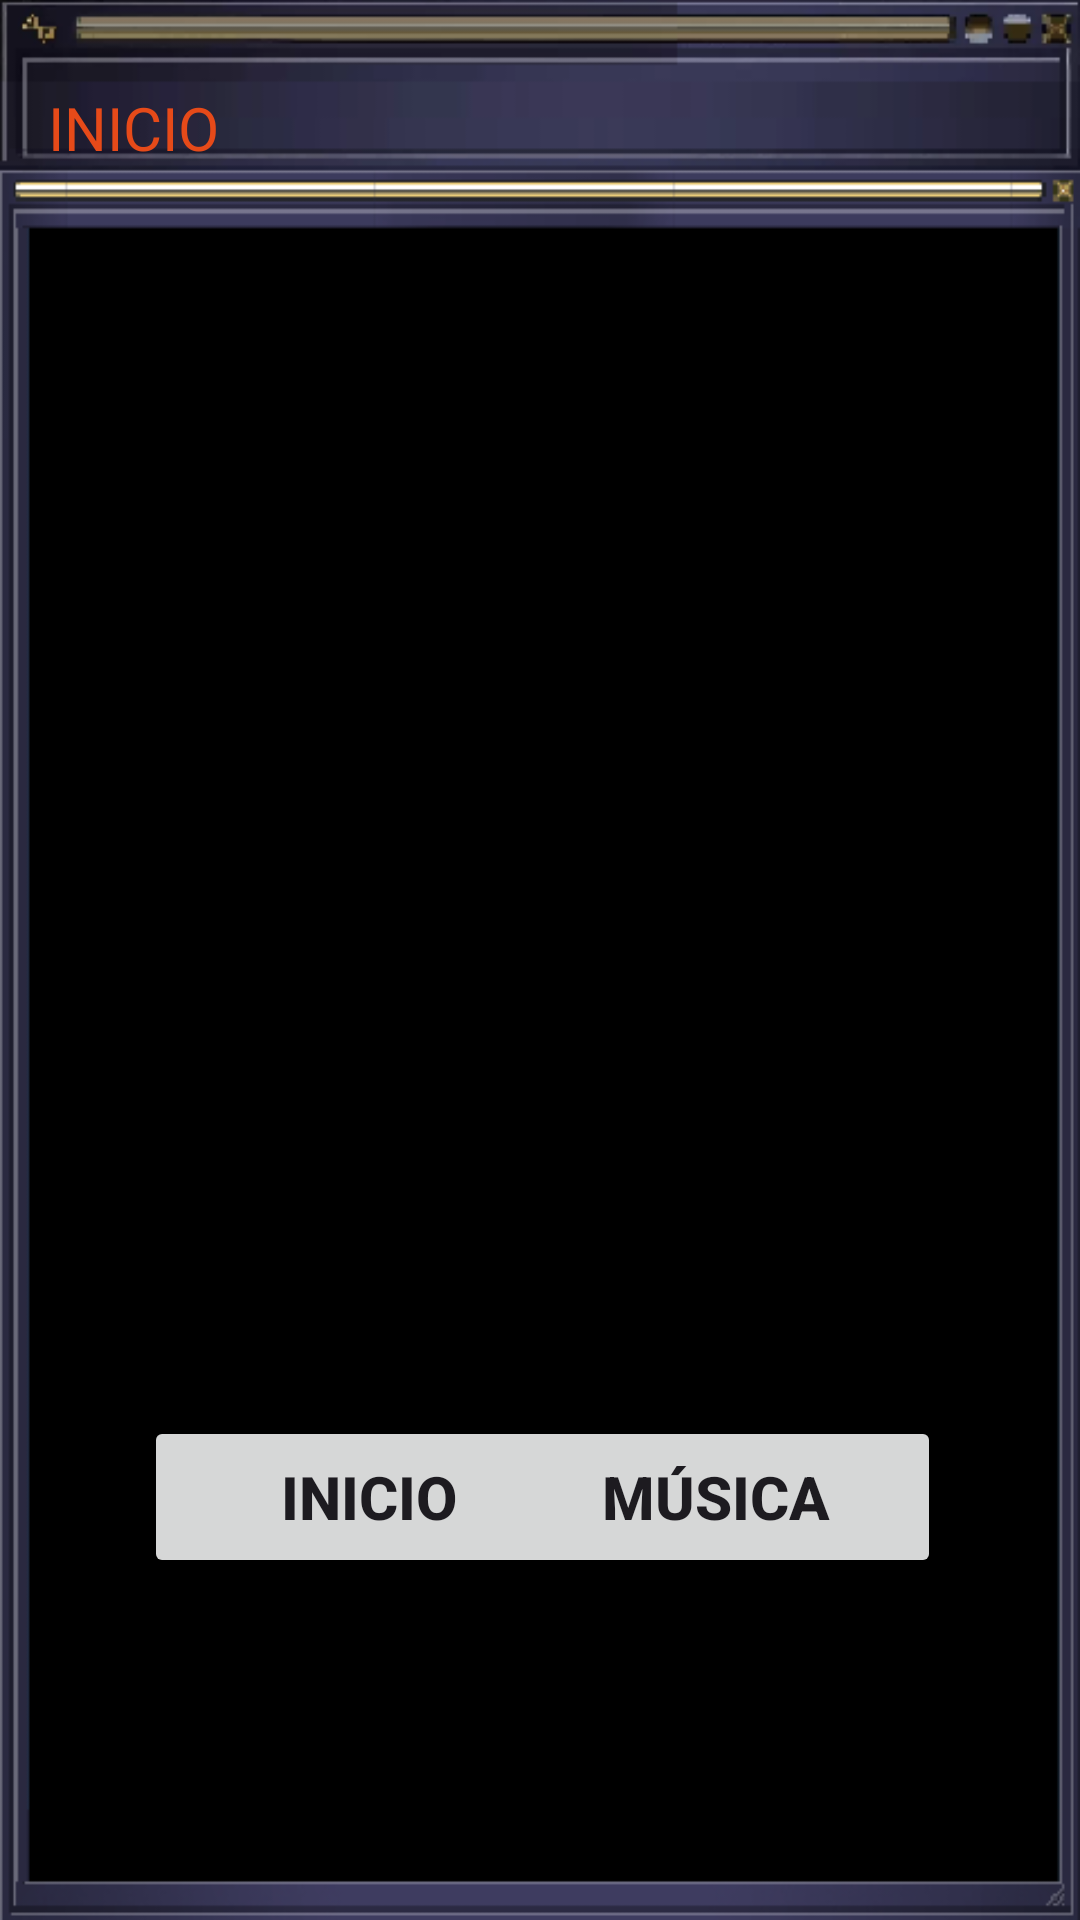

Write the Android layout XML for this screen, with the resource values it uses.
<!-- AndroidManifest.xml: application theme Theme.PracticoMaquina2 -->
<!-- res/layout/activity_informacion.xml -->
<?xml version="1.0" encoding="utf-8"?>
<androidx.constraintlayout.widget.ConstraintLayout xmlns:android="http://schemas.android.com/apk/res/android"
    xmlns:app="http://schemas.android.com/apk/res-auto"
    xmlns:tools="http://schemas.android.com/tools"
    android:id="@+id/tvTituloArtistas"
    android:layout_width="match_parent"
    android:layout_height="match_parent"
    android:background="@drawable/fondo3"
    tools:context=".InformacionActivity">

    <TextView
        android:id="@+id/tvInicioInformacion"
        android:layout_width="wrap_content"
        android:layout_height="44dp"
        android:layout_marginTop="29dp"
        android:text="INICIO"
        android:textColor="#E64A19"
        android:textSize="20sp"
        app:layout_constraintEnd_toEndOf="parent"
        app:layout_constraintHorizontal_bias="0.053"
        app:layout_constraintStart_toStartOf="parent"
        app:layout_constraintTop_toTopOf="parent" />

    <TextView
        android:id="@+id/tvInformacion"
        android:layout_width="361dp"
        android:layout_height="196dp"

        android:layout_marginTop="160dp"
        android:textAlignment="viewStart"
        android:textColor="#E64A19"
        android:textSize="24sp"
        android:textStyle="bold"
        app:layout_constraintEnd_toEndOf="parent"
        app:layout_constraintHorizontal_bias="0.466"
        app:layout_constraintStart_toStartOf="parent"
        app:layout_constraintTop_toTopOf="parent" />

    <Button
        android:id="@+id/btnInicioInformacion"
        android:layout_width="150dp"
        android:layout_height="54dp"
        android:layout_marginStart="48dp"
        android:layout_marginTop="116dp"
        android:text="INICIO"
        android:textSize="20sp"
        android:textStyle="bold"
        app:cornerRadius="10dp"
        app:layout_constraintStart_toStartOf="parent"
        app:layout_constraintTop_toBottomOf="@+id/tvInformacion" />

    <Button
        android:id="@+id/btnMusicaInformacion"
        android:layout_width="150dp"
        android:layout_height="54dp"
        android:layout_marginTop="116dp"
        android:layout_marginEnd="48dp"
        android:text="MÚSICA"
        android:textSize="20sp"
        android:textStyle="bold"
        app:cornerRadius="10dp"
        app:layout_constraintEnd_toEndOf="parent"
        app:layout_constraintHorizontal_bias="0.962"
        app:layout_constraintStart_toEndOf="@+id/btnInicioInformacion"
        app:layout_constraintTop_toBottomOf="@+id/tvInformacion" />
</androidx.constraintlayout.widget.ConstraintLayout>
<!-- resources referenced by this layout -->
<resources>
  <!-- drawable fondo3: png bitmap (drawable, 20742 bytes) -->
  <style name="Theme.PracticoMaquina2" parent="Base.Theme.PracticoMaquina2" />
  <style name="Base.Theme.PracticoMaquina2" parent="Theme.Material3.DayNight.NoActionBar">
          
          
      </style>
</resources>
